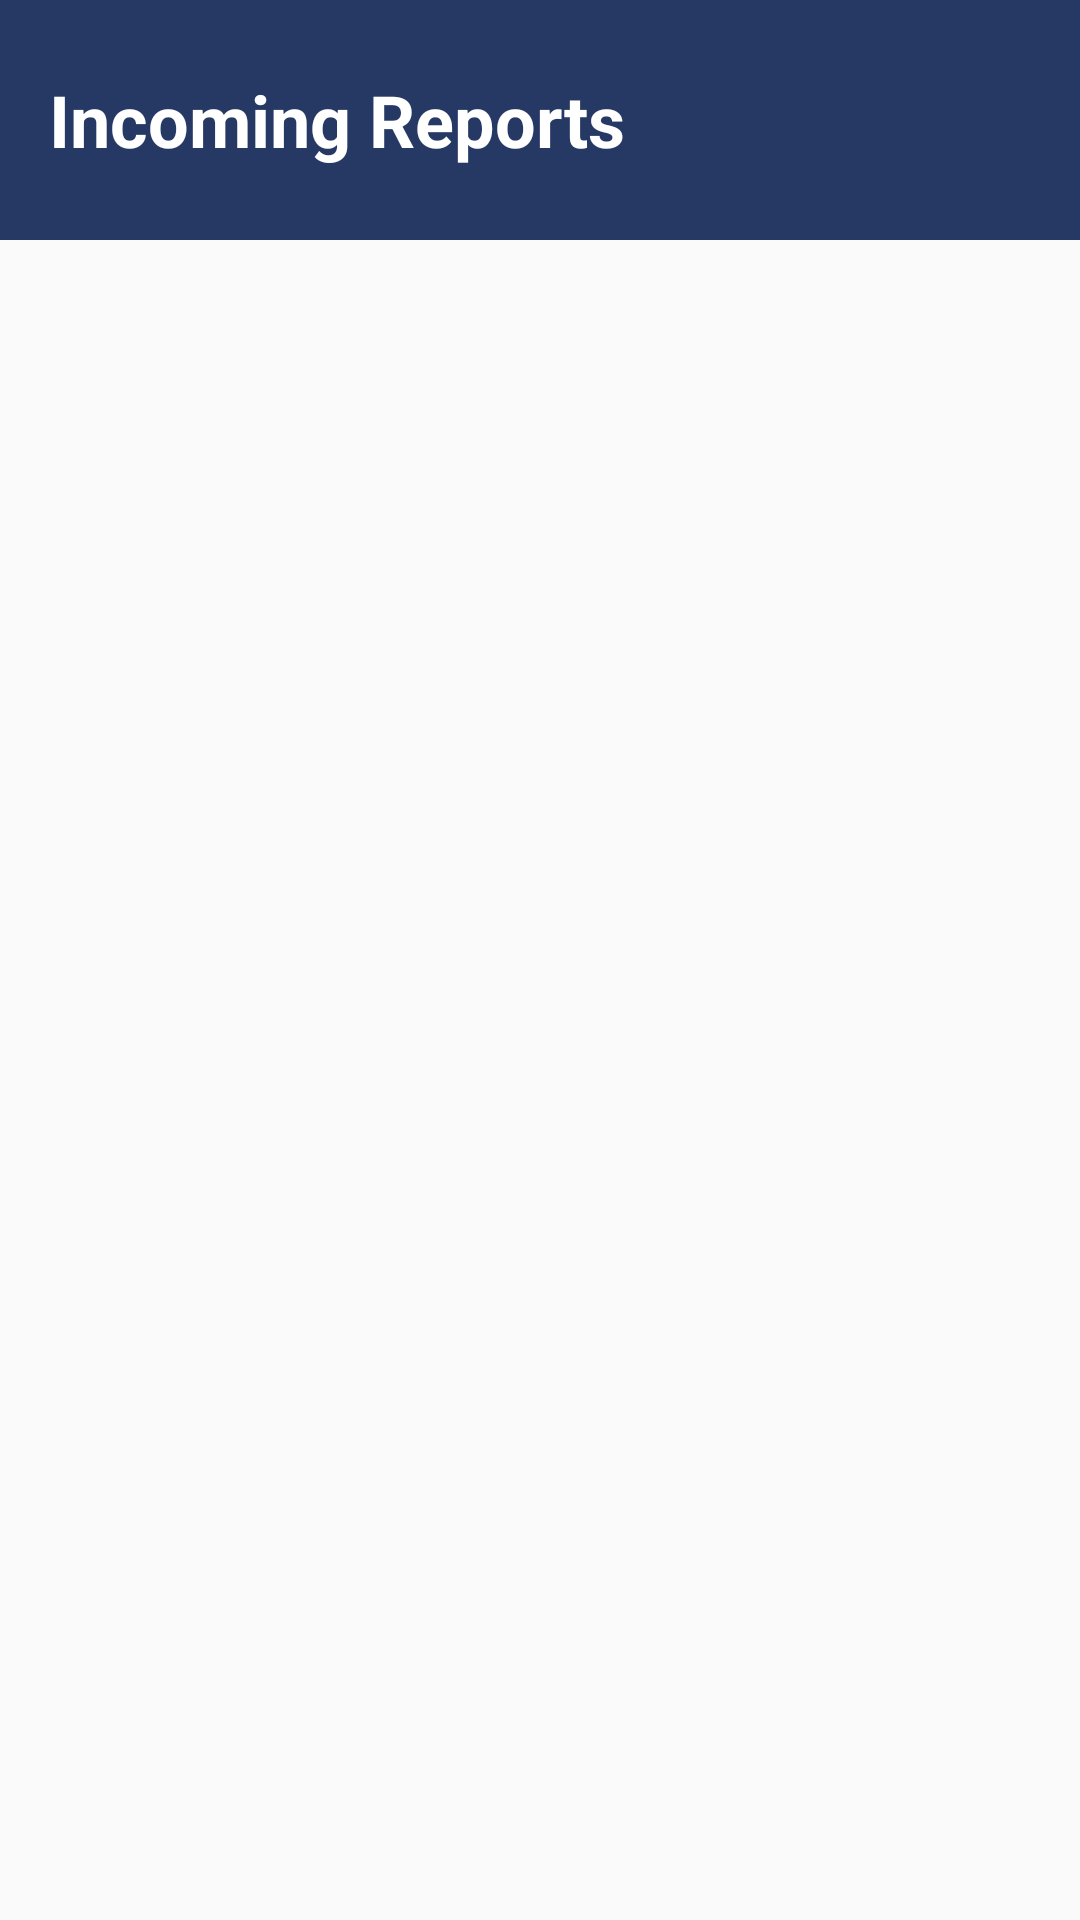

Produce the Android XML layout that renders to this screen, including the resource entries it uses.
<!-- AndroidManifest.xml: application theme AppTheme -->
<!-- res/layout/activity_incoming_reports.xml -->
<?xml version="1.0" encoding="utf-8"?>
<androidx.constraintlayout.widget.ConstraintLayout
    xmlns:android="http://schemas.android.com/apk/res/android"
    xmlns:app="http://schemas.android.com/apk/res-auto"
    xmlns:tools="http://schemas.android.com/tools"
    android:layout_width="match_parent"
    android:layout_height="match_parent"
    android:paddingTop="0dp"
    >

    <androidx.appcompat.widget.Toolbar
        android:id="@+id/toolbar"
        android:layout_width="match_parent"
        android:layout_height="80dp"
        android:layout_centerInParent="true"
        android:background="@color/blue"
        app:layout_constraintEnd_toEndOf="parent"
        app:layout_constraintTop_toTopOf="parent"
        android:orientation="horizontal"
        tools:ignore="MissingConstraints">

        <TextView
            android:id="@+id/textView"
            android:layout_width="wrap_content"
            android:layout_height="wrap_content"
            android:layout_gravity="left"
            android:gravity="center_horizontal"
            android:layout_weight="100"
            android:text="Incoming Reports"
            android:textAppearance="?attr/textAppearanceHeadline5"
            android:textStyle="bold"
            android:textAlignment="center"
            android:textColor="@color/white"
            app:theme="@style/Theme.MaterialComponents"
            tools:ignore="MissingConstraints"
            tools:layout_editor_absoluteY="21dp" />

    </androidx.appcompat.widget.Toolbar>

    <androidx.recyclerview.widget.RecyclerView
        android:id="@+id/recyclerViewIncoming"
        android:layout_width="match_parent"
        android:layout_height="match_parent"
        android:layout_marginTop="72dp"
        android:padding="5dp"
        android:scrollbars="vertical"
        app:layout_constraintTop_toBottomOf="@+id/toolbar"
        tools:layout_editor_absoluteX="0dp"
        />

    <TextView
        android:id="@+id/noReport"
        android:layout_width="363dp"
        android:layout_height="wrap_content"
        android:layout_gravity="center_horizontal"
        android:textColor="#000000"
        android:textIsSelectable="false"
        android:textSize="25sp"
        android:textStyle="bold"
        app:layout_constraintBottom_toBottomOf="parent"
        app:layout_constraintEnd_toEndOf="parent"
        app:layout_constraintStart_toStartOf="@+id/recyclerViewIncoming"
        app:layout_constraintTop_toTopOf="@+id/toolbar"
        tools:ignore="MissingConstraints" />

</androidx.constraintlayout.widget.ConstraintLayout>
<!-- resources referenced by this layout -->
<resources>
  <color name="blue">#263965</color>
  <color name="white">#FFFFFFFF</color>
  <style name="AppTheme" parent="Theme.AppCompat.Light.DarkActionBar">
          
          <item name="colorPrimary">@color/white</item>
          <item name="colorPrimaryDark">@color/white</item>
          <item name="colorAccent">@color/blue</item>
          <item name="windowActionBar">false</item>
          <item name="windowNoTitle">true</item>
      </style>
</resources>
